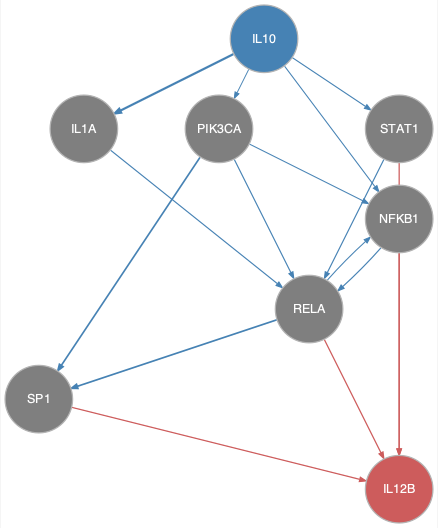

Data behind this chart, as committed beside it:
from	to
IL10	IL1A
IL10	NFKB1
IL10	PIK3CA
IL10	STAT1
IL1A	RELA
NFKB1	RELA
PIK3CA	NFKB1
PIK3CA	RELA
PIK3CA	SP1
RELA	NFKB1
RELA	SP1
STAT1	RELA
NFKB1	IL12B
RELA	IL12B
SP1	IL12B
STAT1	IL12B
